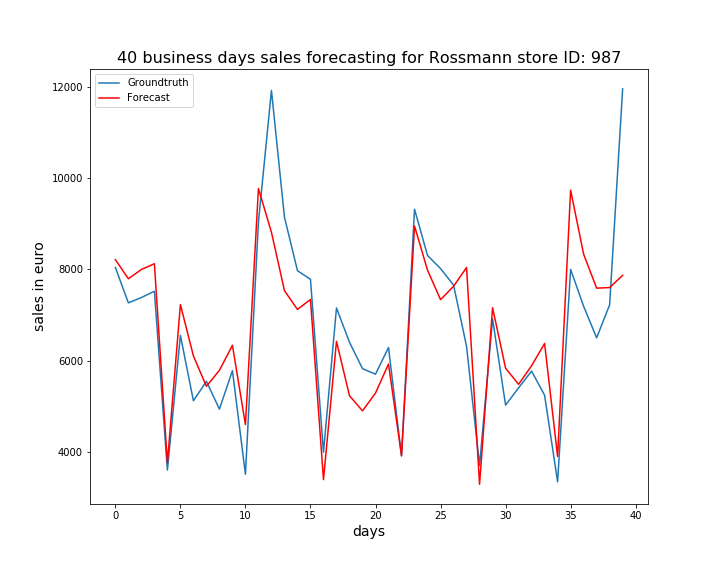

Data behind this chart, as committed beside it:
, ActualSales, Sales
0, 8043, 8215
1, 7269, 7796
2, 7385, 7999
3, 7523, 8125
4, 3612, 3771
5, 6557, 7231
6, 5129, 6109
7, 5553, 5444
8, 4945, 5794
9, 5787, 6341
10, 3520, 4607
11, 9037, 9769
12, 11915, 8812
13, 9143, 7536
14, 7973, 7125
15, 7783, 7343
16, 4001, 3403
17, 7156, 6427
18, 6407, 5238
19, 5831, 4907
20, 5709, 5296
21, 6293, 5932
22, 3921, 3926
23, 9316, 8948
24, 8305, 7984
25, 8019, 7339
26, 7659, 7631
27, 6319, 8042
28, 3715, 3303
29, 6920, 7164
30, 5033, 5841
31, 5410, 5488
32, 5776, 5894
33, 5249, 6381
34, 3355, 3910
35, 8000, 9734
36, 7196, 8334
37, 6504, 7591
38, 7226, 7603
39, 11948, 7871
